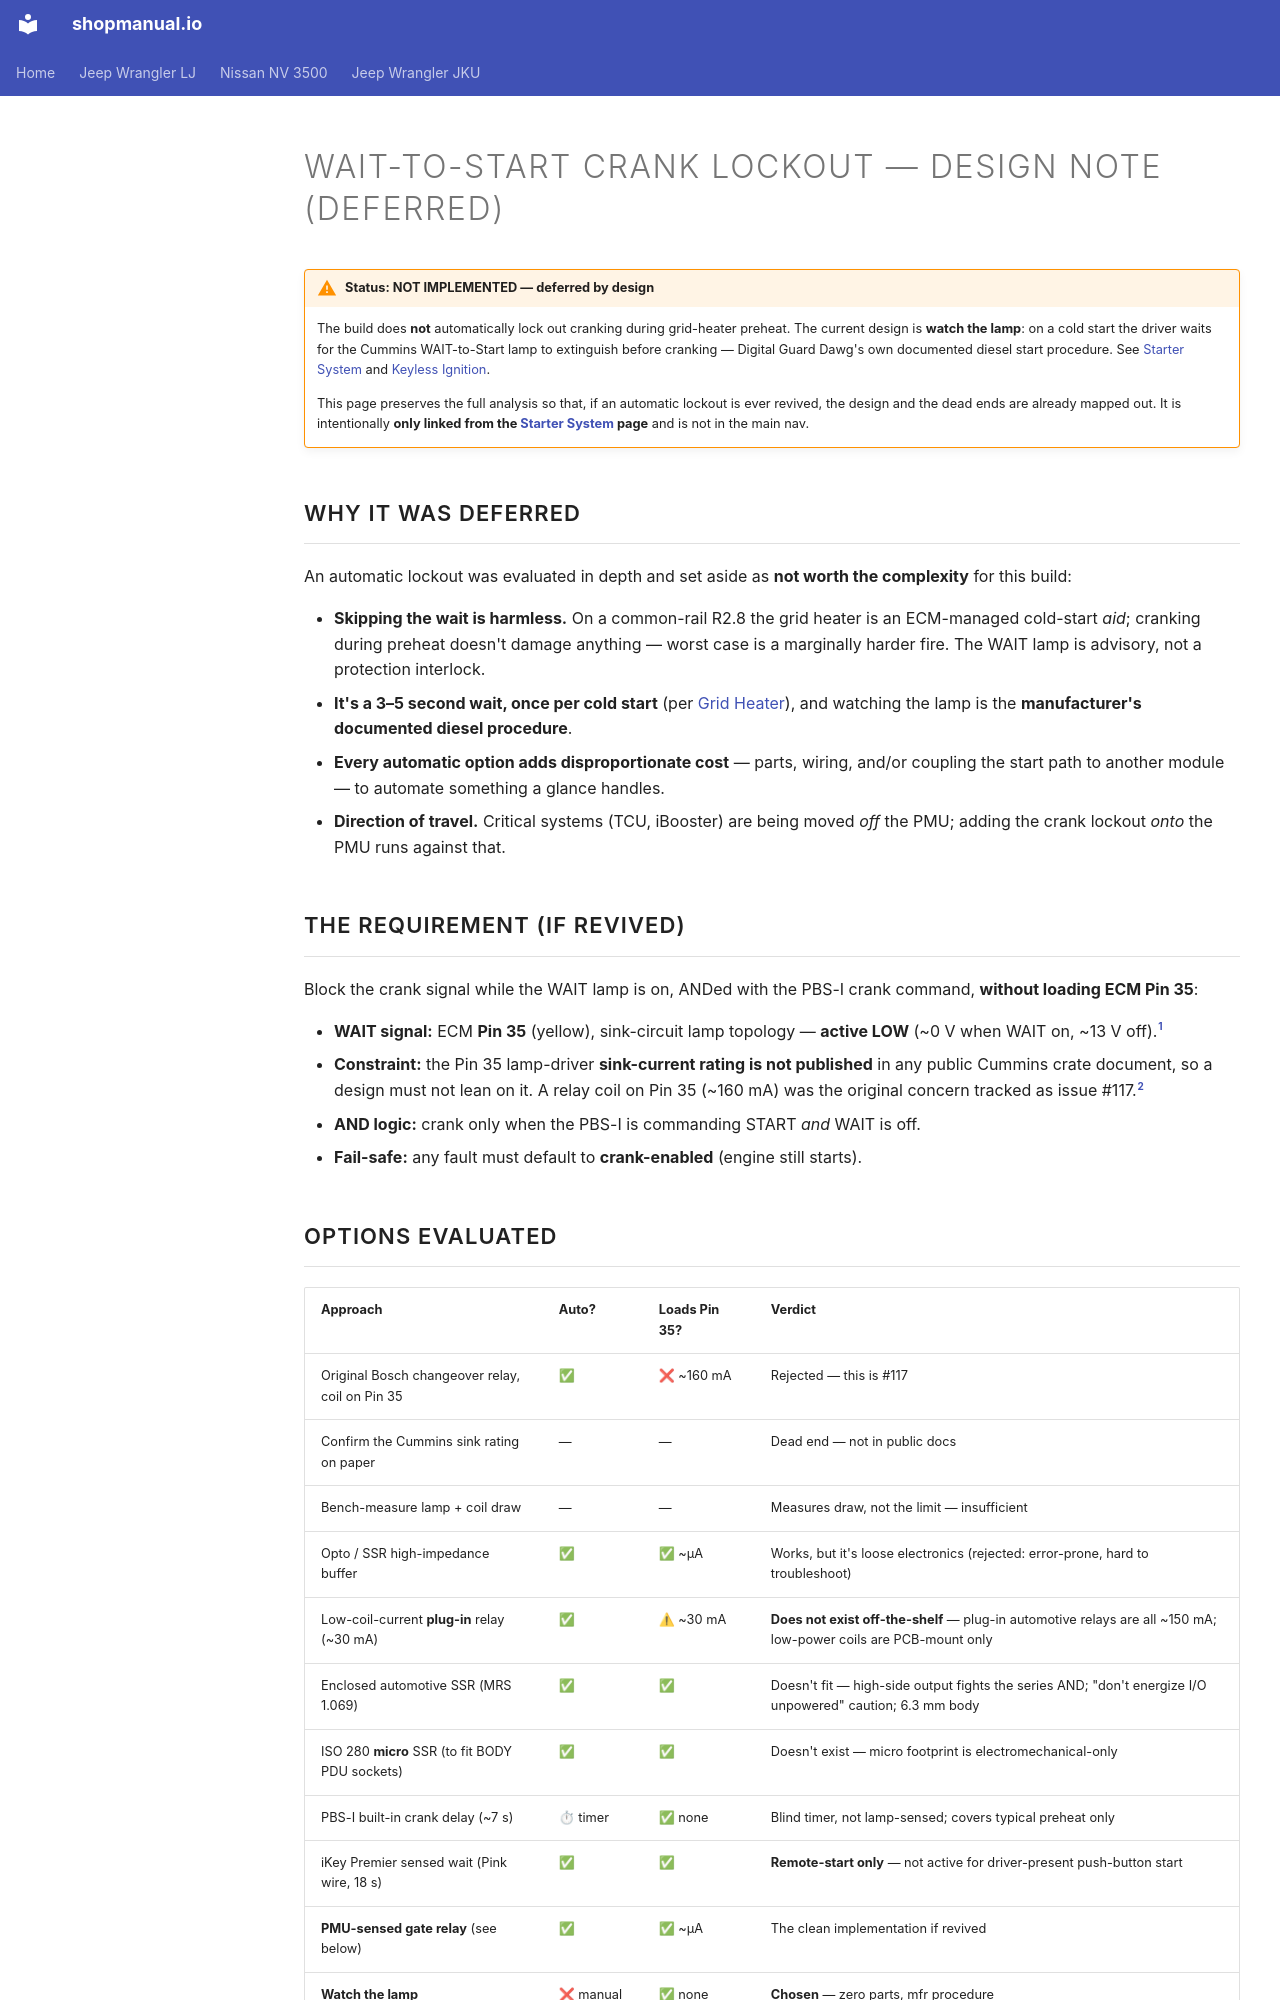

repository: sob/shopmanual.io · page: jeep_lj/02-engine-systems/wait-to-start-lockout-design-note/index.html · generator: mkdocs

---
hide:
  - toc
tags:
  - design-note
  - engine-systems
  - starter
  - keyless
search:
  exclude: false
---

# WAIT-to-Start Crank Lockout — Design Note (Deferred)

!!! warning "Status: NOT IMPLEMENTED — deferred by design"
    The build does **not** automatically lock out cranking during grid-heater
    preheat. The current design is **watch the lamp**: on a cold start the driver
    waits for the Cummins WAIT-to-Start lamp to extinguish before cranking — Digital
    Guard Dawg's own documented diesel start procedure. See [Starter System][starter]
    and [Keyless Ignition][keyless-ignition].

    This page preserves the full analysis so that, if an automatic lockout is ever
    revived, the design and the dead ends are already mapped out. It is intentionally
    **only linked from the [Starter System][starter] page** and is not in the main nav.

## Why it was deferred

An automatic lockout was evaluated in depth and set aside as **not worth the complexity** for this build:

- **Skipping the wait is harmless.** On a common-rail R2.8 the grid heater is an ECM-managed cold-start *aid*; cranking during preheat doesn't damage anything — worst case is a marginally harder fire. The WAIT lamp is advisory, not a protection interlock.
- **It's a 3–5 second wait, once per cold start** (per [Grid Heater][grid-heater]), and watching the lamp is the **manufacturer's documented diesel procedure**.
- **Every automatic option adds disproportionate cost** — parts, wiring, and/or coupling the start path to another module — to automate something a glance handles.
- **Direction of travel.** Critical systems (TCU, iBooster) are being moved *off* the PMU; adding the crank lockout *onto* the PMU runs against that.

## The requirement (if revived)

Block the crank signal while the WAIT lamp is on, ANDed with the PBS-I crank command, **without loading ECM Pin 35**:

- **WAIT signal:** ECM **Pin 35** (yellow), sink-circuit lamp topology — **active LOW** (~0 V when WAIT on, ~13 V off).[^wait-polarity]
- **Constraint:** the Pin 35 lamp-driver **sink-current rating is not published** in any public Cummins crate document, so a design must not lean on it. A relay coil on Pin 35 (~160 mA) was the original concern tracked as issue #117.[^pin35-rating]
- **AND logic:** crank only when the PBS-I is commanding START *and* WAIT is off.
- **Fail-safe:** any fault must default to **crank-enabled** (engine still starts).

## Options evaluated

| Approach | Auto? | Loads Pin 35? | Verdict |
| :------- | :---- | :------------ | :------ |
| Original Bosch changeover relay, coil on Pin 35 | ✅ | ❌ ~160 mA | Rejected — this is #117 |
| Confirm the Cummins sink rating on paper | — | — | Dead end — not in public docs |
| Bench-measure lamp + coil draw | — | — | Measures draw, not the limit — insufficient |
| Opto / SSR high-impedance buffer | ✅ | ✅ ~µA | Works, but it's loose electronics (rejected: error-prone, hard to troubleshoot) |
| Low-coil-current **plug-in** relay (~30 mA) | ✅ | ⚠ ~30 mA | **Does not exist off-the-shelf** — plug-in automotive relays are all ~150 mA; low-power coils are PCB-mount only |
| Enclosed automotive SSR (MRS 1.069) | ✅ | ✅ | Doesn't fit — high-side output fights the series AND; "don't energize I/O unpowered" caution; 6.3 mm body |
| ISO 280 **micro** SSR (to fit BODY PDU sockets) | ✅ | ✅ | Doesn't exist — micro footprint is electromechanical-only |
| PBS-I built-in crank delay (~7 s) | ⏱ timer | ✅ none | Blind timer, not lamp-sensed; covers typical preheat only |
| iKey Premier sensed wait (Pink wire, 18 s) | ✅ | ✅ | **Remote-start only** — not active for driver-present push-button start |
| **PMU-sensed gate relay** (see below) | ✅ | ✅ ~µA | The clean implementation if revived |
| **Watch the lamp** | ❌ manual | ✅ none | **Chosen** — zero parts, mfr procedure |
